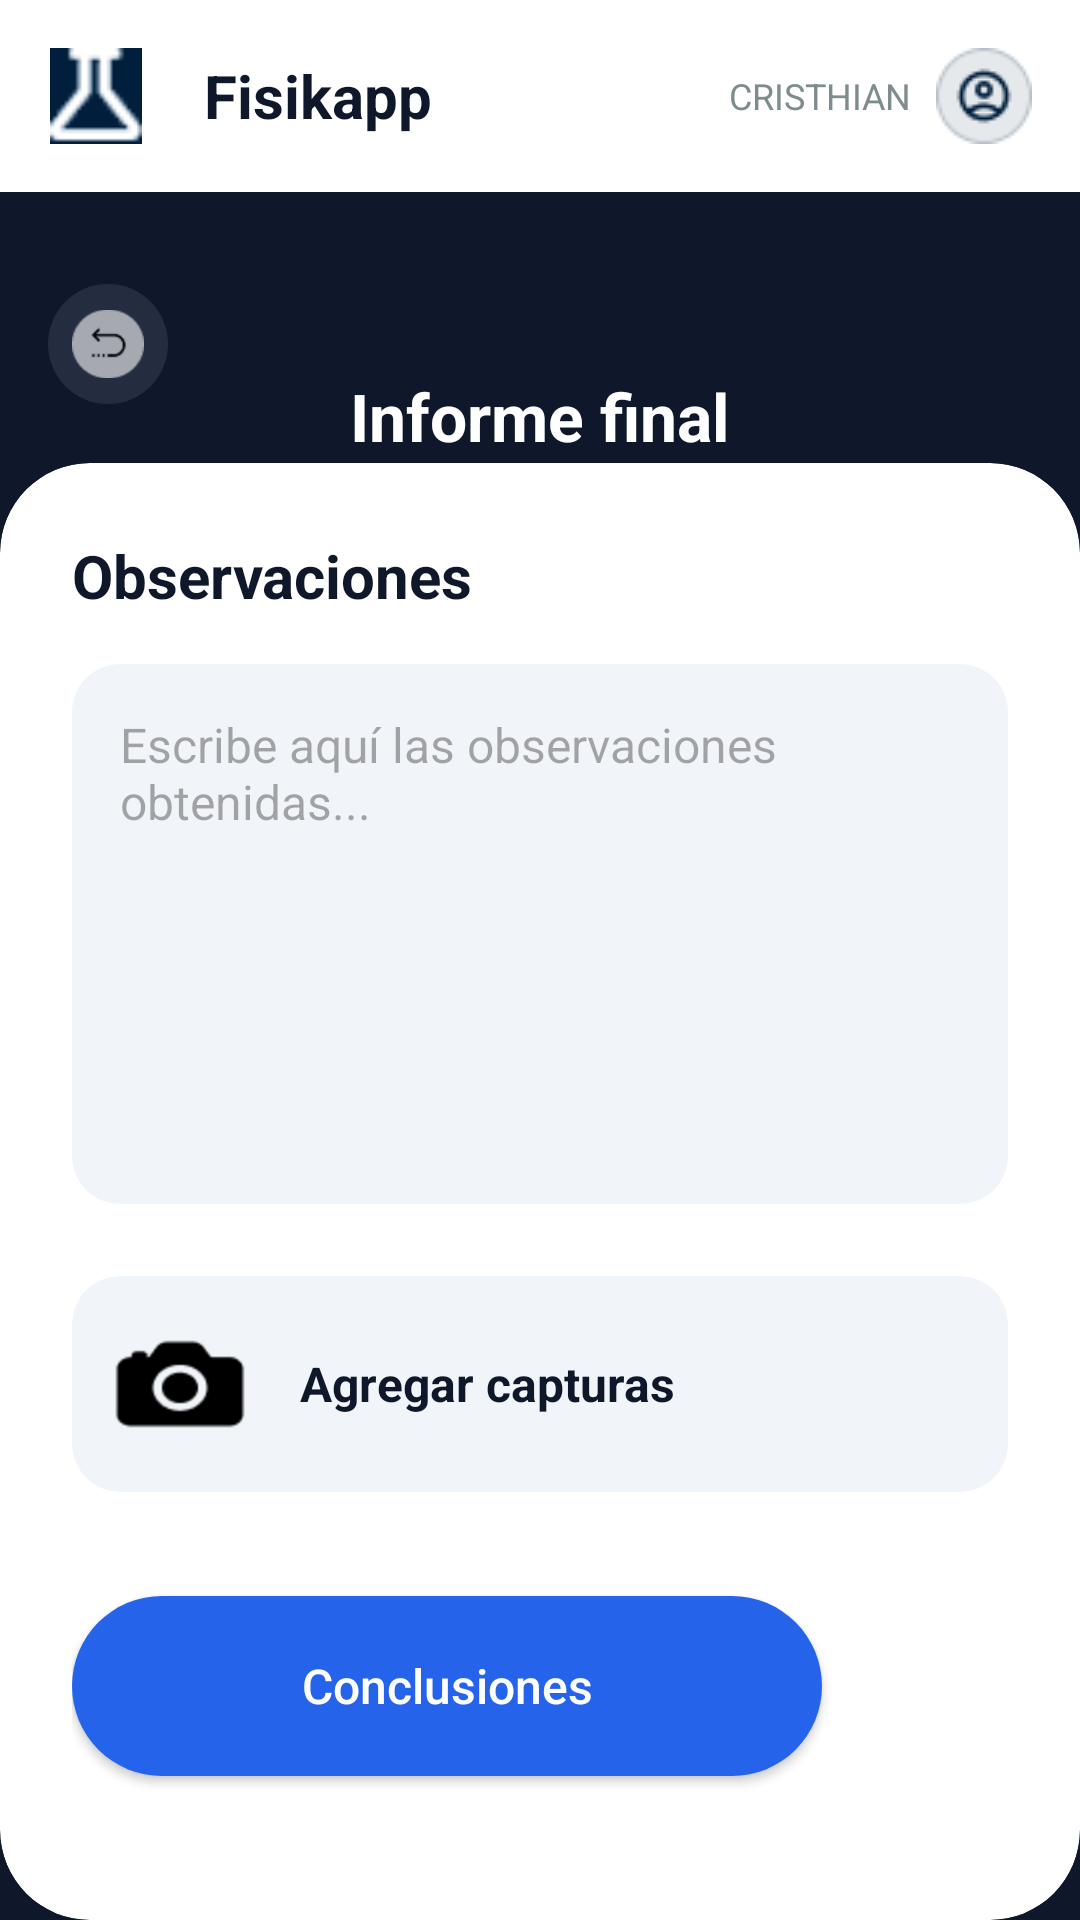

This screen was rendered from an Android layout file. Write that file and the resources it references.
<!-- AndroidManifest.xml: application theme Theme.App.Splash -->
<!-- res/layout/activity_informe_final_2.xml -->
<?xml version="1.0" encoding="utf-8"?>
<LinearLayout xmlns:android="http://schemas.android.com/apk/res/android"
    xmlns:app="http://schemas.android.com/apk/res-auto"
    xmlns:tools="http://schemas.android.com/tools"
    android:id="@+id/main"
    android:layout_width="match_parent"
    android:layout_height="match_parent"
    android:background="@color/colorPrimario"
    android:orientation="vertical"
    tools:context=".ui.MonitorDeAprendizajeEstudiante.segundaPantalla">

    
    <LinearLayout
        android:layout_width="match_parent"
        android:layout_height="wrap_content"
        android:background="@color/white"
        android:gravity="center_vertical"
        android:orientation="horizontal"
        android:padding="16dp">

        <ImageView
            android:layout_width="32dp"
            android:layout_height="32dp"
            android:layout_marginEnd="12dp"
            android:src="@drawable/iconofisik" />

        <TextView
            android:layout_width="0dp"
            android:layout_height="wrap_content"
            android:layout_marginStart="8dp"
            android:layout_weight="1"
            android:text="Fisikapp"
            android:textColor="@color/colorPrimario"
            android:textSize="20sp"
            android:textStyle="bold" />

        <TextView
            android:layout_width="wrap_content"
            android:layout_height="wrap_content"
            android:layout_marginEnd="8dp"
            android:text="CRISTHIAN"
            android:textColor="#7F8C8D"
            android:textSize="12sp" />

        <ImageView
            android:layout_width="32dp"
            android:layout_height="32dp"
            android:src="@drawable/iconousuario" />
    </LinearLayout>

    
    <RelativeLayout
        android:layout_width="match_parent"
        android:layout_height="120dp"
        android:background="@color/colorPrimario"
        android:gravity="center_vertical"
        android:padding="16dp">

        <ImageView
            android:id="@+id/btnBack"
            android:layout_width="40dp"
            android:layout_height="40dp"
            android:alpha="0.8"
            android:background="@drawable/gs"
            android:clickable="true"
            android:contentDescription="Atrás"
            android:focusable="true"
            android:padding="8dp"
            android:src="@drawable/iconoretroceder" />

        <TextView
            android:layout_width="wrap_content"
            android:layout_height="wrap_content"
            android:layout_centerInParent="true"
            android:text="Informe final"
            android:textColor="@color/white"
            android:textSize="22sp"
            android:textStyle="bold" />

    </RelativeLayout>

    
    <androidx.cardview.widget.CardView
        android:layout_width="match_parent"
        android:layout_height="match_parent"
        android:layout_marginTop="-30dp"
        app:cardBackgroundColor="@color/white"
        app:cardCornerRadius="30dp"
        app:cardElevation="0dp">

        <LinearLayout
            android:layout_width="match_parent"
            android:layout_height="match_parent"
            android:orientation="vertical"
            android:padding="24dp">

            <ScrollView
                android:layout_width="match_parent"
                android:layout_height="0dp"
                android:layout_weight="1">

                <LinearLayout
                    android:layout_width="match_parent"
                    android:layout_height="wrap_content"
                    android:orientation="vertical">

                    <TextView
                        android:layout_width="wrap_content"
                        android:layout_height="wrap_content"
                        android:text="Observaciones"
                        android:textColor="@color/colorPrimario"
                        android:textSize="20sp"
                        android:textStyle="bold" />

                    <EditText
                        android:layout_width="match_parent"
                        android:layout_height="180dp"
                        android:layout_marginTop="16dp"
                        android:background="@drawable/bg_item_rounded"
                        android:backgroundTint="#F1F5F9"
                        android:gravity="top"
                        android:hint="Escribe aquí las observaciones obtenidas..."
                        android:inputType="textMultiLine"
                        android:padding="16dp"
                        android:textColor="#475569"
                        android:textSize="16sp" />

                    
                    <androidx.cardview.widget.CardView
                        android:layout_width="match_parent"
                        android:layout_height="wrap_content"
                        android:layout_marginTop="24dp"
                        android:clickable="true"
                        android:focusable="true"
                        app:cardBackgroundColor="#F1F5F9"
                        app:cardCornerRadius="16dp"
                        app:cardElevation="0dp">

                        <LinearLayout
                            android:layout_width="match_parent"
                            android:layout_height="wrap_content"
                            android:gravity="center_vertical"
                            android:padding="12dp">

                            <ImageView
                                android:layout_width="48dp"
                                android:layout_height="48dp"
                                android:contentDescription="Cámara"
                                android:src="@drawable/iconocamara" />

                            <TextView
                                android:layout_width="wrap_content"
                                android:layout_height="wrap_content"
                                android:layout_marginStart="16dp"
                                android:text="Agregar capturas"
                                android:textColor="@color/colorPrimario"
                                android:textSize="16sp"
                                android:textStyle="bold" />

                        </LinearLayout>

                    </androidx.cardview.widget.CardView>

                </LinearLayout>

            </ScrollView>

            <Button
                android:id="@+id/btnConclusiones"
                android:layout_width="250dp"
                android:layout_height="60dp"
                android:layout_marginBottom="24dp"
                android:background="@drawable/round_button"
                android:padding="14dp"
                android:text="Conclusiones"
                android:textAllCaps="false"
                android:textColor="@color/white"
                android:textSize="16sp"
                app:backgroundTint="@color/colorSecundario"
                app:cornerRadius="12dp" />

        </LinearLayout>

    </androidx.cardview.widget.CardView>

    <View
        android:layout_width="match_parent"
        android:layout_height="100dp"
        android:background="@color/colorPrimario" />

</LinearLayout>
<!-- resources referenced by this layout -->
<resources>
  <color name="colorPrimario">#0F172A</color>
  <color name="colorSecundario">#2563EB</color>
  <color name="white">#FFFFFFFF</color>
  <!-- drawable bg_item_rounded (drawable) -->
  <?xml version="1.0" encoding="utf-8"?>
  <shape xmlns:android="http://schemas.android.com/apk/res/android">
      <solid android:color="#F2F4F7" /> <corners android:radius="16dp" />
  </shape>
  <!-- drawable gs (drawable) -->
  <?xml version="1.0" encoding="utf-8"?>
  <shape xmlns:android="http://schemas.android.com/apk/res/android"
      android:shape="oval">
      <solid android:color="#3394A3B8" />
  </shape>
  <!-- drawable iconocamara: png bitmap (drawable, 848 bytes) -->
  <!-- drawable iconofisik: png bitmap (drawable, 1351 bytes) -->
  <!-- drawable iconoretroceder: png bitmap (drawable, 1417 bytes) -->
  <!-- drawable iconousuario: png bitmap (drawable, 1497 bytes) -->
  <!-- drawable round_button (drawable) -->
  <?xml version="1.0" encoding="utf-8"?>
  <shape xmlns:android="http://schemas.android.com/apk/res/android">
      <solid android:color="@color/gris_boton" />
      <corners android:radius="30dp" />
  </shape>
  <style name="Theme.App.Splash" parent="Theme.Material3.DayNight.NoActionBar">
          
          <item name="android:windowBackground">@color/colorScreenCompany</item>
      </style>
  <color name="gris_boton">#D9D9D9</color>
  <color name="colorScreenCompany">#0D1A52</color>
</resources>
